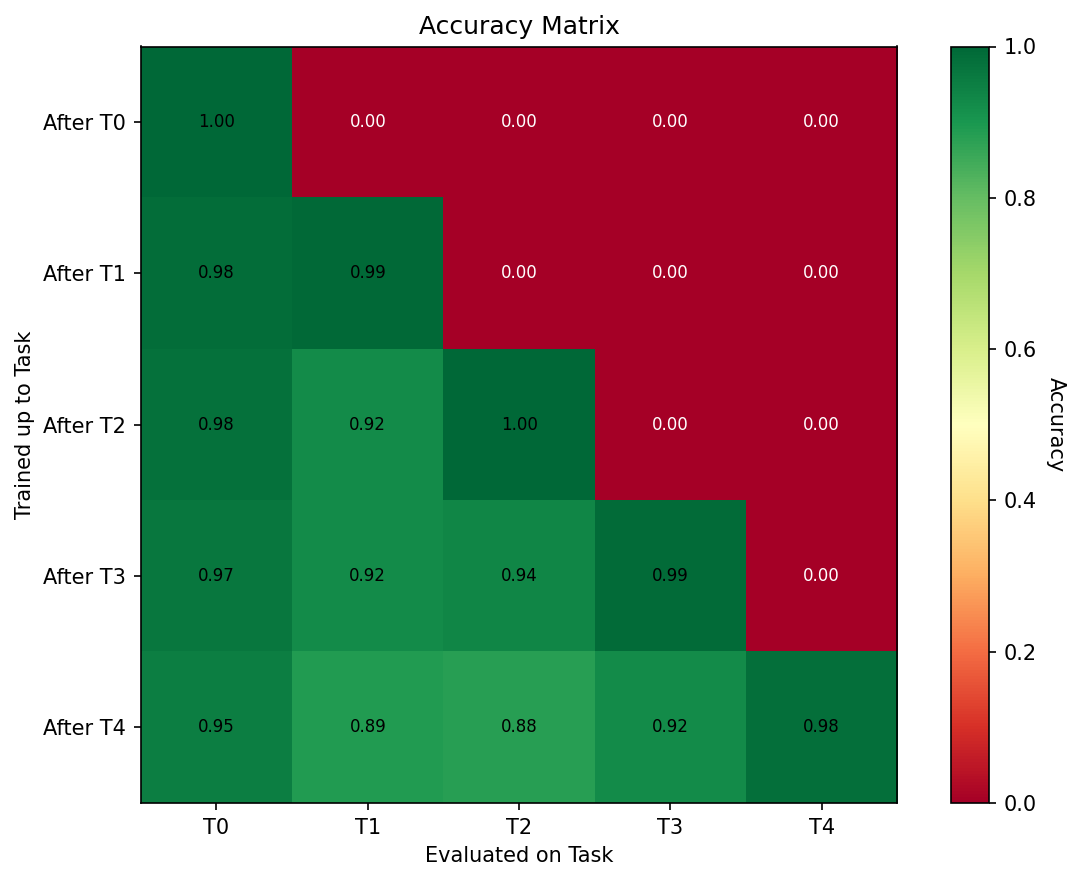

Data behind this chart, as committed beside it:
, task_0, task_1, task_2, task_3, task_4
after_task_0, 0.9995, 0.0, 0.0, 0.0, 0.0
after_task_1, 0.9844, 0.9931, 0.0, 0.0, 0.0
after_task_2, 0.9797, 0.9231, 0.9963, 0.0, 0.0
after_task_3, 0.9664, 0.9236, 0.937, 0.9919, 0.0
after_task_4, 0.9504, 0.8869, 0.8815, 0.925, 0.9844
